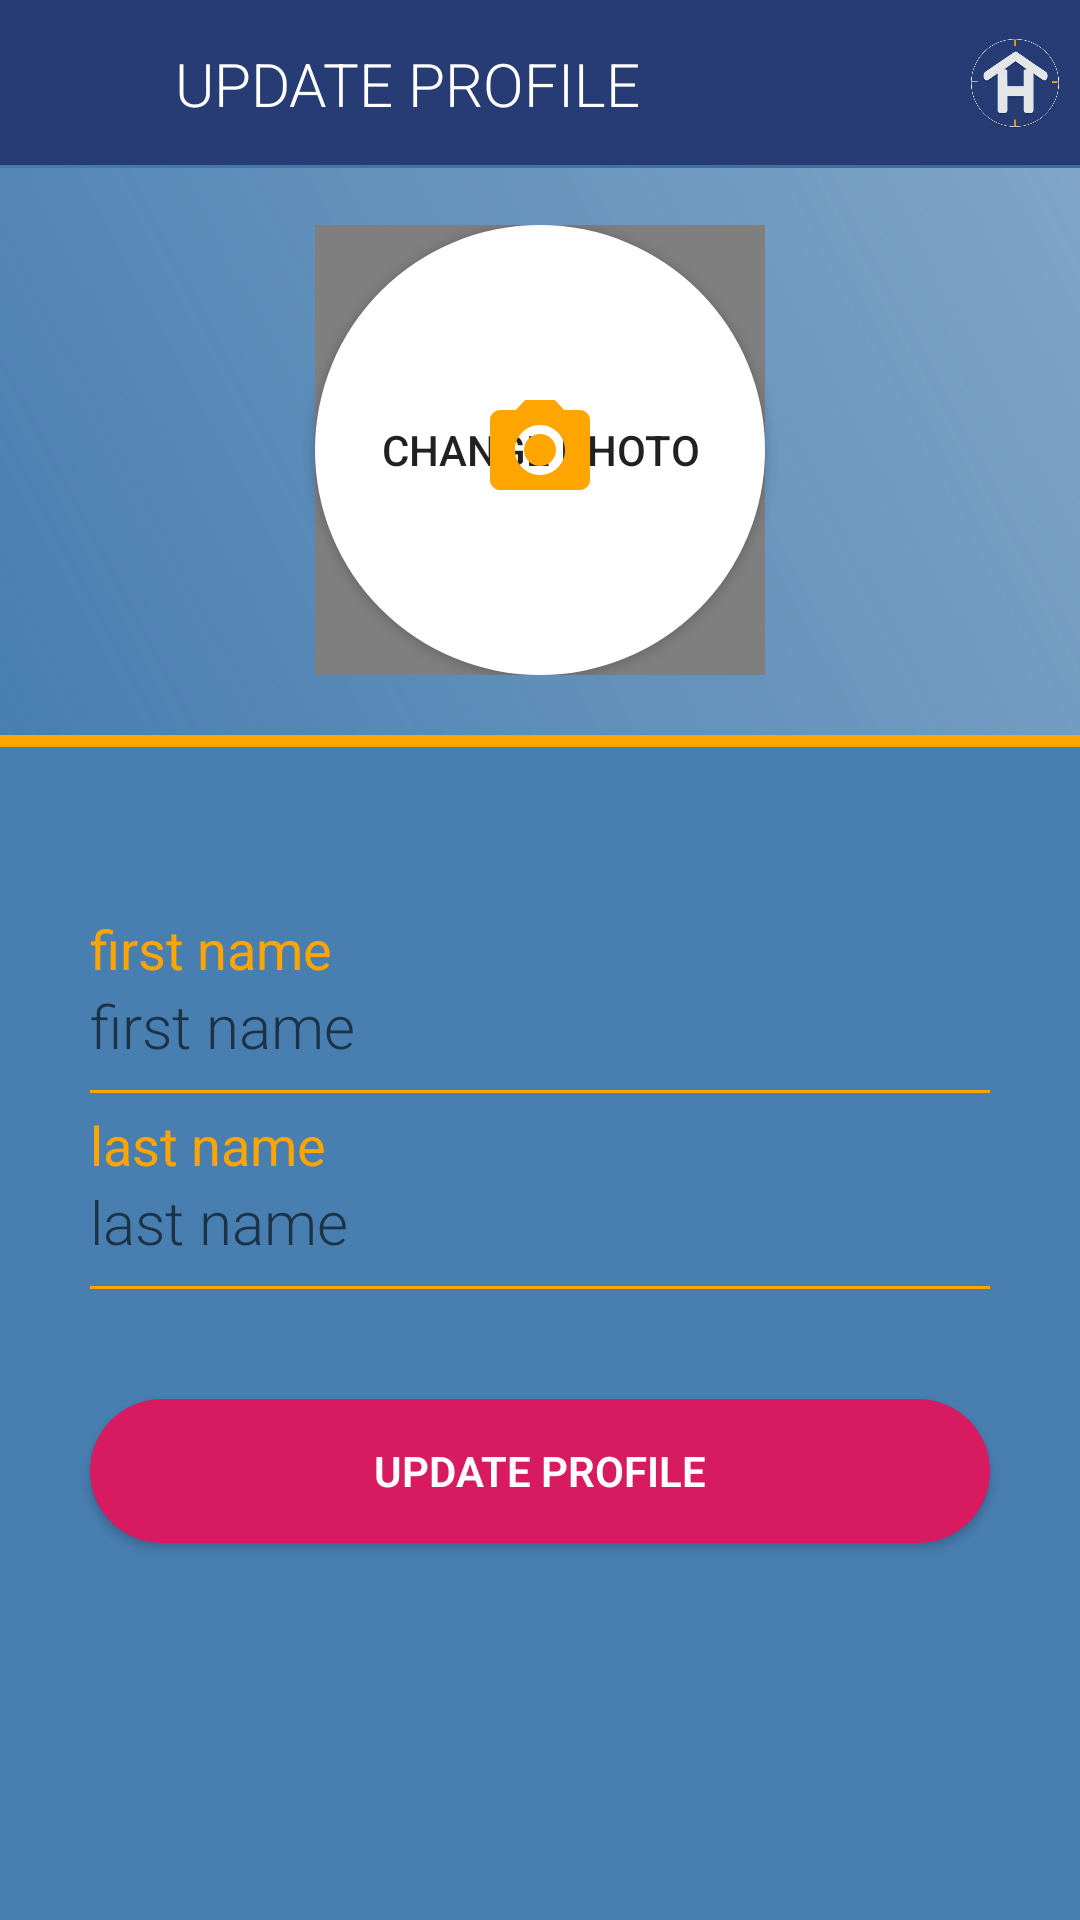

The Android layout XML behind this screen, and the referenced resources:
<!-- AndroidManifest.xml: application theme myCustomMaterial -->
<!-- res/layout/activity_update_profife.xml -->
<?xml version="1.0" encoding="utf-8"?>
<RelativeLayout xmlns:android="http://schemas.android.com/apk/res/android"
    xmlns:app="http://schemas.android.com/apk/res-auto"
    xmlns:tools="http://schemas.android.com/tools"
    android:layout_width="match_parent"
    android:layout_height="match_parent"
    tools:context=".Activity.UpdateProfileActivity">

    <com.google.android.material.appbar.AppBarLayout
        android:layout_width="match_parent"
        android:layout_height="wrap_content"
        android:layout_alignParentStart="true"
        android:layout_alignParentTop="true"
        android:layout_alignParentEnd="true"
        android:theme="@style/ThemeOverlay.AppCompat.Dark.ActionBar">

        <androidx.appcompat.widget.Toolbar
            android:id="@+id/update_profile_screen_toolbar"
            android:layout_width="match_parent"
            android:layout_height="?attr/actionBarSize"
            android:background="@color/colorPrimaryDark"
            app:popupTheme="@style/ThemeOverlay.AppCompat.Dark.ActionBar">

            <LinearLayout
                android:layout_width="wrap_content"
                android:layout_height="wrap_content"
                android:gravity="center_vertical"
                android:orientation="horizontal">

                <androidx.appcompat.widget.AppCompatImageView
                    android:id="@+id/update_profile_back_home"
                    android:layout_width="40dp"
                    android:layout_height="40dp"
                    android:layout_marginStart="-13dp"
                    android:src="@drawable/ic_left_arrow"/>

                <LinearLayout
                    android:layout_width="wrap_content"
                    android:layout_height="wrap_content"
                    android:gravity="center_vertical"
                    android:orientation="horizontal">



                    <TextView
                        android:id="@+id/update_photo"
                        style="@style/TextAppearance.AppCompat.Widget.ActionBar.Title"
                        android:layout_width="wrap_content"
                        android:layout_height="wrap_content"
                        android:layout_marginStart="15dp"
                        android:fontFamily="sans-serif-light"
                        android:text="@string/updateProfile"
                        android:textAlignment="center"
                        android:textAllCaps="true"
                        android:textColor="#FFFFFF" />

                    <androidx.appcompat.widget.AppCompatImageView
                        android:layout_width="30dp"
                        android:layout_height="30dp"
                        android:src="@drawable/logo_icon"
                        android:layout_marginStart="110dp"
                        android:layout_marginEnd="8dp"/>


                </LinearLayout>
            </LinearLayout>
        </androidx.appcompat.widget.Toolbar>
    </com.google.android.material.appbar.AppBarLayout>

    <RelativeLayout
        android:id="@+id/rellay1"
        android:layout_width="match_parent"
        android:layout_height="wrap_content"
        android:layout_marginTop="55dp"
        android:background="@drawable/profile_grad"
        android:paddingBottom="20dp">



        <androidx.constraintlayout.widget.ConstraintLayout
            android:id="@+id/im_update_profile_photo"
            android:layout_width="match_parent"
            android:layout_height="wrap_content"
            android:layout_centerHorizontal="true"
            android:layout_marginTop="20dp">

            <androidx.appcompat.widget.AppCompatImageView
                android:id="@+id/iv_photo_camera"
                android:layout_width="40dp"
                android:layout_height="40dp"
                android:src="@drawable/ic_photo_camera"
                android:translationZ="90dp"
                app:layout_constraintBottom_toBottomOf="@+id/circle_update_profile_photo"
                app:layout_constraintEnd_toEndOf="@+id/circle_update_profile_photo"
                app:layout_constraintStart_toStartOf="@+id/circle_update_profile_photo"
                app:layout_constraintTop_toTopOf="@+id/circle_update_profile_photo" />

            <Button
                android:id="@+id/btn_update_profile_photo"
                android:layout_width="150dp"
                android:layout_height="150dp"
                android:adjustViewBounds="true"
                android:background="@drawable/rounded_photo"
                android:padding="3dp"
                android:scaleType="centerInside"
                android:src="@drawable/ic_account_circle"
                android:text="@string/changePhoto"
                app:layout_constraintBottom_toBottomOf="parent"
                app:layout_constraintEnd_toEndOf="parent"
                app:layout_constraintStart_toStartOf="parent"
                app:layout_constraintTop_toTopOf="parent"/>


            <de.hdodenhof.circleimageview.CircleImageView
                android:id="@+id/circle_update_profile_photo"
                android:layout_width="150dp"
                android:layout_height="150dp"
                android:layout_alignParentTop="true"
                android:layout_alignParentEnd="true"
                android:layout_alignParentBottom="true"
                app:layout_constraintBottom_toBottomOf="@+id/btn_update_profile_photo"
                app:layout_constraintEnd_toEndOf="@+id/btn_update_profile_photo"
                app:layout_constraintHorizontal_bias="0.0"
                app:layout_constraintStart_toStartOf="@+id/btn_update_profile_photo"
                app:layout_constraintTop_toTopOf="@+id/btn_update_profile_photo"
                app:layout_constraintVertical_bias="0.0" />

        </androidx.constraintlayout.widget.ConstraintLayout>


    </RelativeLayout>

    <LinearLayout
        android:id="@+id/linlay1"
        android:layout_width="match_parent"
        android:layout_height="wrap_content"
        android:layout_below="@id/rellay1"
        android:orientation="horizontal"
        android:baselineAligned="false">

        <RelativeLayout
            android:layout_width="0dp"
            android:layout_height="wrap_content"
            android:layout_gravity="center"
            android:layout_weight="1"
            android:background="@color/profileColor"
            android:gravity="center"
            android:paddingBottom="4dp"
            android:paddingTop="5dp">
        </RelativeLayout>
    </LinearLayout>


    <RelativeLayout
        android:layout_width="match_parent"
        android:layout_height="match_parent"
        android:layout_below="@+id/linlay1"
        android:background="@color/windowBackground"
        android:fitsSystemWindows="true">

        <LinearLayout
            android:id="@+id/lin_lay3"
            android:layout_width="400dp"
            android:layout_height="wrap_content"
            android:layout_alignParentTop="true"
            android:layout_centerHorizontal="true"
            android:layout_marginLeft="@dimen/buttonSideMargin"
            android:layout_marginTop="50dp"
            android:layout_marginRight="@dimen/buttonSideMargin"
            android:orientation="vertical">

            <LinearLayout
                android:layout_width="match_parent"
                android:layout_height="wrap_content"
                android:layout_marginTop="@dimen/profileHeaderField"
                android:orientation="vertical">

                <TextView
                    android:layout_width="wrap_content"
                    android:layout_height="wrap_content"
                    android:text="@string/firstName"
                    android:textColor="@color/profileColor"
                    android:textSize="18sp" />

                <EditText
                    android:id="@+id/et_update_first_name"
                    android:layout_width="match_parent"
                    android:layout_height="wrap_content"
                    android:background="@color/transparent"
                    android:fontFamily="sans-serif-light"
                    android:hint="@string/firstName"
                    android:textColor="@color/textColor"
                    android:textSize="@dimen/profileTextSize"
                    android:autofillHints=""
                    android:inputType="text" />

                <View
                    android:layout_width="match_parent"
                    android:layout_height="@dimen/viewLayout"
                    android:layout_marginTop="8dp"
                    android:background="@color/profileColor" />

            </LinearLayout>

            <LinearLayout
                android:id="@+id/linlay2"
                android:layout_width="match_parent"
                android:layout_height="67dp"
                android:layout_marginTop="@dimen/profileHeaderField"
                android:orientation="vertical">

                <TextView
                    android:layout_width="wrap_content"
                    android:layout_height="wrap_content"
                    android:text="@string/lastName"
                    android:textColor="@color/profileColor"
                    android:textSize="18sp" />

                <EditText
                    android:id="@+id/et_update_last_name"
                    android:layout_width="match_parent"
                    android:layout_height="wrap_content"
                    android:autofillHints=""
                    android:background="@color/transparent"
                    android:fontFamily="sans-serif-light"
                    android:hint="@string/lastName"
                    android:inputType="text"
                    android:textColor="@color/textColor"
                    android:textSize="@dimen/profileTextSize" />

                <View
                    android:layout_width="match_parent"
                    android:layout_height="@dimen/viewLayout"
                    android:layout_marginTop="8dp"
                    android:background="@color/profileColor" />
            </LinearLayout>


        </LinearLayout>

        <Button
            android:id="@+id/btn_update_profile"
            android:layout_width="0dp"
            android:layout_height="wrap_content"
            android:layout_below="@+id/lin_lay3"
            android:layout_alignParentStart="true"
            android:layout_alignParentEnd="true"
            android:layout_marginStart="30dp"
            android:layout_marginTop="30dp"
            android:layout_marginEnd="30dp"
            android:background="@drawable/rounded_button"
            android:text="@string/updateProfile"
            android:textColor="@color/textColor"
            android:fontFamily="sans-serif-light"
            android:textStyle="bold"/>

    </RelativeLayout>

</RelativeLayout>
<!-- resources referenced by this layout -->
<resources>
  <color name="colorPrimaryDark">#273C75</color>
  <color name="profileColor">#ffa502</color>
  <color name="textColor">#FFFFFF</color>
  <color name="transparent">#00ff001C</color>
  <color name="windowBackground">#487eb0</color>
  <dimen name="buttonSideMargin">30dp</dimen>
  <dimen name="profileHeaderField">5dp</dimen>
  <dimen name="profileTextSize">20sp</dimen>
  <dimen name="viewLayout">1dp</dimen>
  <!-- drawable ic_account_circle (drawable) -->
  <vector android:height="24dp" android:tint="#ADA9A9"
      android:viewportHeight="24.0" android:viewportWidth="24.0"
      android:width="24dp" xmlns:android="http://schemas.android.com/apk/res/android">
      <path android:fillColor="#FF000000" android:pathData="M12,2C6.48,2 2,6.48 2,12s4.48,10 10,10 10,-4.48 10,-10S17.52,2 12,2zM12,5c1.66,0 3,1.34 3,3s-1.34,3 -3,3 -3,-1.34 -3,-3 1.34,-3 3,-3zM12,19.2c-2.5,0 -4.71,-1.28 -6,-3.22 0.03,-1.99 4,-3.08 6,-3.08 1.99,0 5.97,1.09 6,3.08 -1.29,1.94 -3.5,3.22 -6,3.22z"/>
  </vector>
  <!-- drawable ic_photo_camera (drawable) -->
  <vector xmlns:android="http://schemas.android.com/apk/res/android"
      android:width="24dp"
      android:height="24dp"
      android:tint="#ffa502"
      android:viewportWidth="24"
      android:viewportHeight="24">
      <path
          android:fillColor="@android:color/white"
          android:pathData="M12,12m-3.2,0a3.2,3.2 0,1 1,6.4 0a3.2,3.2 0,1 1,-6.4 0" />
      <path
          android:fillColor="@android:color/white"
          android:pathData="M9,2L7.17,4L4,4c-1.1,0 -2,0.9 -2,2v12c0,1.1 0.9,2 2,2h16c1.1,0 2,-0.9 2,-2L22,6c0,-1.1 -0.9,-2 -2,-2h-3.17L15,2L9,2zM12,17c-2.76,0 -5,-2.24 -5,-5s2.24,-5 5,-5 5,2.24 5,5 -2.24,5 -5,5z" />
  </vector>
  <!-- drawable logo_icon: png bitmap (drawable, 27245 bytes) -->
  <!-- drawable profile_grad (drawable) -->
  <?xml version="1.0" encoding="utf-8"?>
  <shape xmlns:android="http://schemas.android.com/apk/res/android"
      android:shape="rectangle">
      <gradient
          android:angle="45"
          android:endColor="@color/splashBackground"
          android:startColor="@color/windowBackground"
          />
  
  
  
  
  </shape>
  <!-- drawable rounded_button (drawable) -->
  <?xml version="1.0" encoding="utf-8"?>
  <shape xmlns:android="http://schemas.android.com/apk/res/android">
      <solid android:color="@color/colorButton"/>
      <corners android:radius="25dp"/>
  
  </shape>
  <!-- drawable rounded_photo (drawable) -->
  <?xml version="1.0" encoding="utf-8"?>
  <shape xmlns:android="http://schemas.android.com/apk/res/android">
      <solid android:color="@android:color/background_light"/>
      <corners android:radius="75dp"/>
  </shape>
  <string name="changePhoto">CHANGE PHOTO</string>
  <string name="firstName">first name</string>
  <string name="lastName">last name</string>
  <string name="updateProfile">Update Profile</string>
  <style name="myCustomMaterial" parent="myCustomMaterial.Base" />
  <color name="splashBackground">#B0487EB0</color>
  <color name="colorButton">#D81B60</color>
  <style name="myCustomMaterial.Base" parent="Theme.AppCompat.Light.DarkActionBar">
          <item name="windowNoTitle">true</item>
          <item name="windowActionBar">false</item>
          <item name="colorPrimary">@color/colorPrimary</item>
          <item name="colorPrimaryDark">@color/navigationBarColor</item>
          <item name="android:dayOfWeekBackground">@color/colorPrimary</item>
          <item name="android:calendarTextColor">@android:color/black</item>
      </style>
  <color name="colorPrimary">#273C75</color>
  <color name="navigationBarColor">#273C75</color>
</resources>
